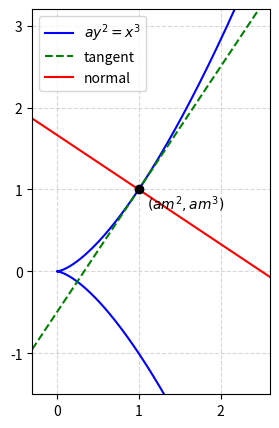

Generate this figure with matplotlib: (Note: this script raises an exception after producing the figure.)
#Code by EE26BTECH11205
#CBSE 2012 Mathematics (65/2/1)
#Q19: normal to a y^2 = x^3 at (a m^2, a m^3)   (plot for a = 1, m = 1)
import numpy as np, sympy as sp
import matplotlib.pyplot as plt
x, a, m = sp.symbols('x a m', positive=True)
Y = sp.symbols('Y')
Yb = sp.sqrt(x**3/a)                      # branch of a y^2 = x^3 through (a m^2, a m^3) for m > 0
slope = sp.simplify(sp.diff(Yb, x).subs(x, a*m**2))
print("tangent slope at (am^2, am^3) =", slope)
normal = sp.Eq(2*x + 3*m*Y, a*m**2*(2 + 3*m**2))
print("normal:", normal, "; point on it:", sp.simplify(normal.lhs.subs({x: a*m**2, Y: a*m**3}) - normal.rhs) == 0)
av, mv = 1.0, 1.0
t = np.linspace(-1.6, 1.6, 400)
px, py = t**2/av**0, t**3                      # a y^2 = x^3 with a = 1 :  x = t^2, y = t^3
P = (av*mv**2, av*mv**3)
xl = np.linspace(-0.3, 2.6, 100)
fig, ax = plt.subplots(figsize=(6, 5))
ax.plot(px, py, 'b-', label=r'$ay^2=x^3$')
ax.plot(xl, P[1] + 1.5*mv*(xl - P[0]), 'g--', label='tangent')
ax.plot(xl, (av*mv**2*(2 + 3*mv**2) - 2*xl)/(3*mv), 'r-', label='normal')
ax.plot(*P, 'ko'); ax.annotate(r'$(am^2,am^3)$', P, textcoords='offset points', xytext=(6, -14))
ax.set_xlim(-0.3, 2.6); ax.set_ylim(-1.5, 3.2); ax.set_aspect('equal'); ax.grid(True, ls='--', alpha=0.5); ax.legend()
plt.savefig('../figs/Q19.pdf', dpi=150)
#plt.show()
